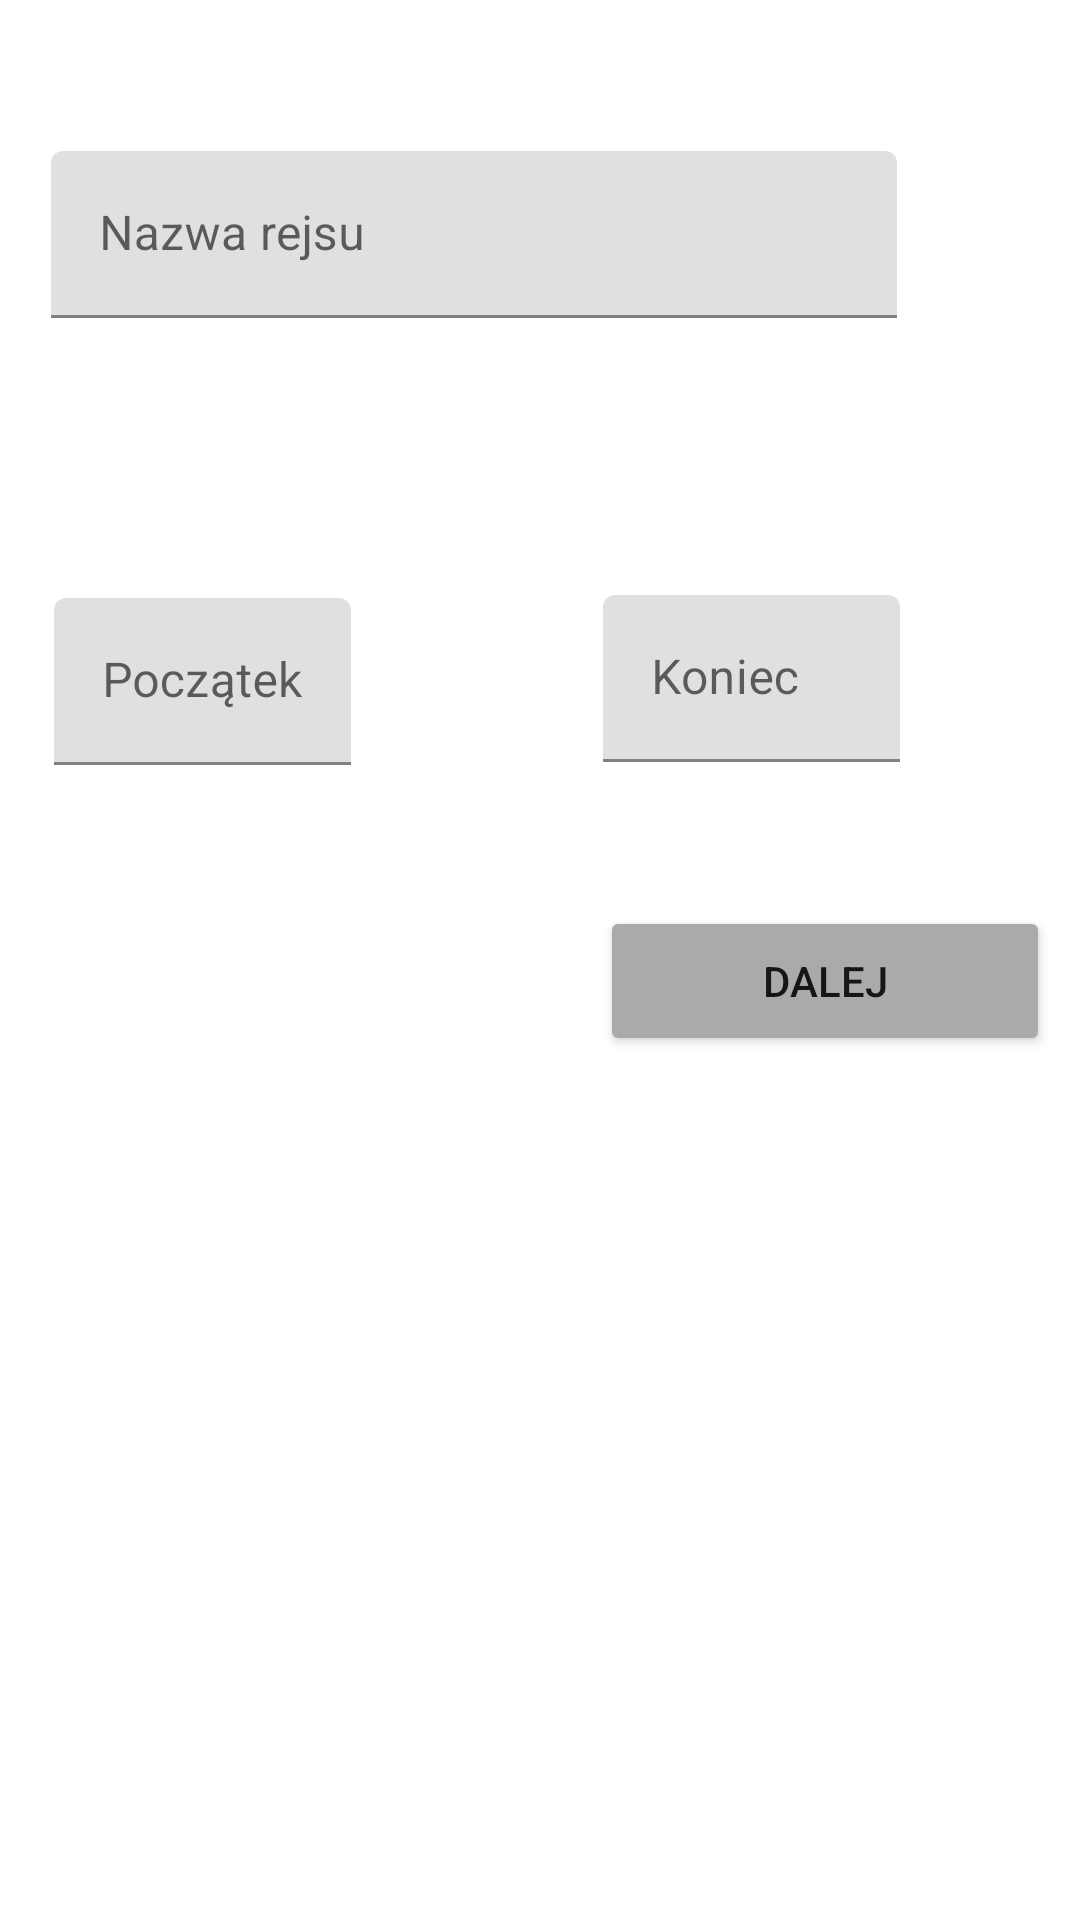

Write the Android layout XML for this screen, with the resource values it uses.
<!-- AndroidManifest.xml: application theme Theme.CruiseManagerApp -->
<!-- res/layout/create_cruise_fragment.xml -->
<?xml version="1.0" encoding="utf-8"?>
<layout xmlns:android="http://schemas.android.com/apk/res/android"
    xmlns:app="http://schemas.android.com/apk/res-auto"
    xmlns:tools="http://schemas.android.com/tools"
    >

    <data class="CreateCruiseFragmentBinding">

    </data>
<androidx.constraintlayout.widget.ConstraintLayout
    android:id="@+id/proceed_button"
    android:layout_width="match_parent"
    android:layout_height="match_parent"
    tools:context=".createCruise.CreateCruiseFragment">


    <com.google.android.material.textfield.TextInputLayout
        android:id="@+id/cruise_name_input"
        android:layout_width="282dp"
        android:layout_height="58dp"
        android:layout_marginEnd="61dp"
        android:layout_marginBottom="91dp"
        app:layout_constraintBottom_toTopOf="@+id/cruise_start_input"
        app:layout_constraintEnd_toEndOf="parent">

        <com.google.android.material.textfield.TextInputEditText
            android:id="@+id/cruise_name_input_field"
            android:layout_width="match_parent"
            android:layout_height="wrap_content"
            android:hint="Nazwa rejsu" />
    </com.google.android.material.textfield.TextInputLayout>

    <com.google.android.material.textfield.TextInputLayout
        android:id="@+id/cruise_start_input"
        android:layout_width="99dp"
        android:layout_height="wrap_content"
        android:layout_marginEnd="84dp"
        android:layout_marginBottom="385dp"
        app:layout_constraintBottom_toBottomOf="parent"
        app:layout_constraintEnd_toStartOf="@+id/cruise_end_input">

        <com.google.android.material.textfield.TextInputEditText
            android:id="@+id/cruise_start_input_field"
            android:layout_width="match_parent"
            android:layout_height="wrap_content"
            android:hint="Początek"
            android:textSize="16sp" />
    </com.google.android.material.textfield.TextInputLayout>


    <com.google.android.material.textfield.TextInputLayout
        android:id="@+id/cruise_end_input"
        android:layout_width="99dp"
        android:layout_height="wrap_content"
        android:layout_marginEnd="60dp"
        android:layout_marginBottom="48dp"
        app:layout_constraintBottom_toTopOf="@+id/continue_cruise_creation_button"
        app:layout_constraintEnd_toEndOf="parent">

        <com.google.android.material.textfield.TextInputEditText
            android:id="@+id/cruise_end_input_field"
            android:layout_width="match_parent"
            android:layout_height="wrap_content"
            android:hint="Koniec"
            android:textSize="16sp" />
    </com.google.android.material.textfield.TextInputLayout>

    <Button
        android:id="@+id/continue_cruise_creation_button"
        android:layout_width="150dp"
        android:layout_height="50dp"
        android:layout_marginStart="200dp"
        android:layout_marginBottom="288dp"
        android:backgroundTint="@android:color/darker_gray"
        android:clickable="true"
        android:text="@string/continue_button_writing"
        app:layout_constraintBottom_toBottomOf="parent"
        app:layout_constraintStart_toStartOf="parent" />

</androidx.constraintlayout.widget.ConstraintLayout>
</layout>
<!-- resources referenced by this layout -->
<resources>
  <string name="continue_button_writing">Dalej</string>
  <style name="Theme.CruiseManagerApp" parent="Theme.MaterialComponents.DayNight.DarkActionBar">
          
          <item name="colorPrimary">@color/purple_500</item>
          <item name="colorPrimaryVariant">@color/purple_700</item>
          <item name="colorOnPrimary">@color/white</item>
          
          <item name="colorSecondary">@color/teal_200</item>
          <item name="colorSecondaryVariant">@color/teal_700</item>
          <item name="colorOnSecondary">@color/black</item>
          
          <item name="android:statusBarColor" tools:targetApi="l">?attr/colorPrimaryVariant</item>
          
      </style>
  <!-- not gathered from this repository: default colours our renderer supplied (Android Studio template values) -->
  <color name="purple_500">#FF6200EE</color>
  <color name="purple_700">#FF3700B3</color>
  <color name="teal_200">#FF03DAC5</color>
  <color name="teal_700">#FF018786</color>
  <color name="black">#FF000000</color>
  <color name="white">#FFFFFFFF</color>
</resources>
